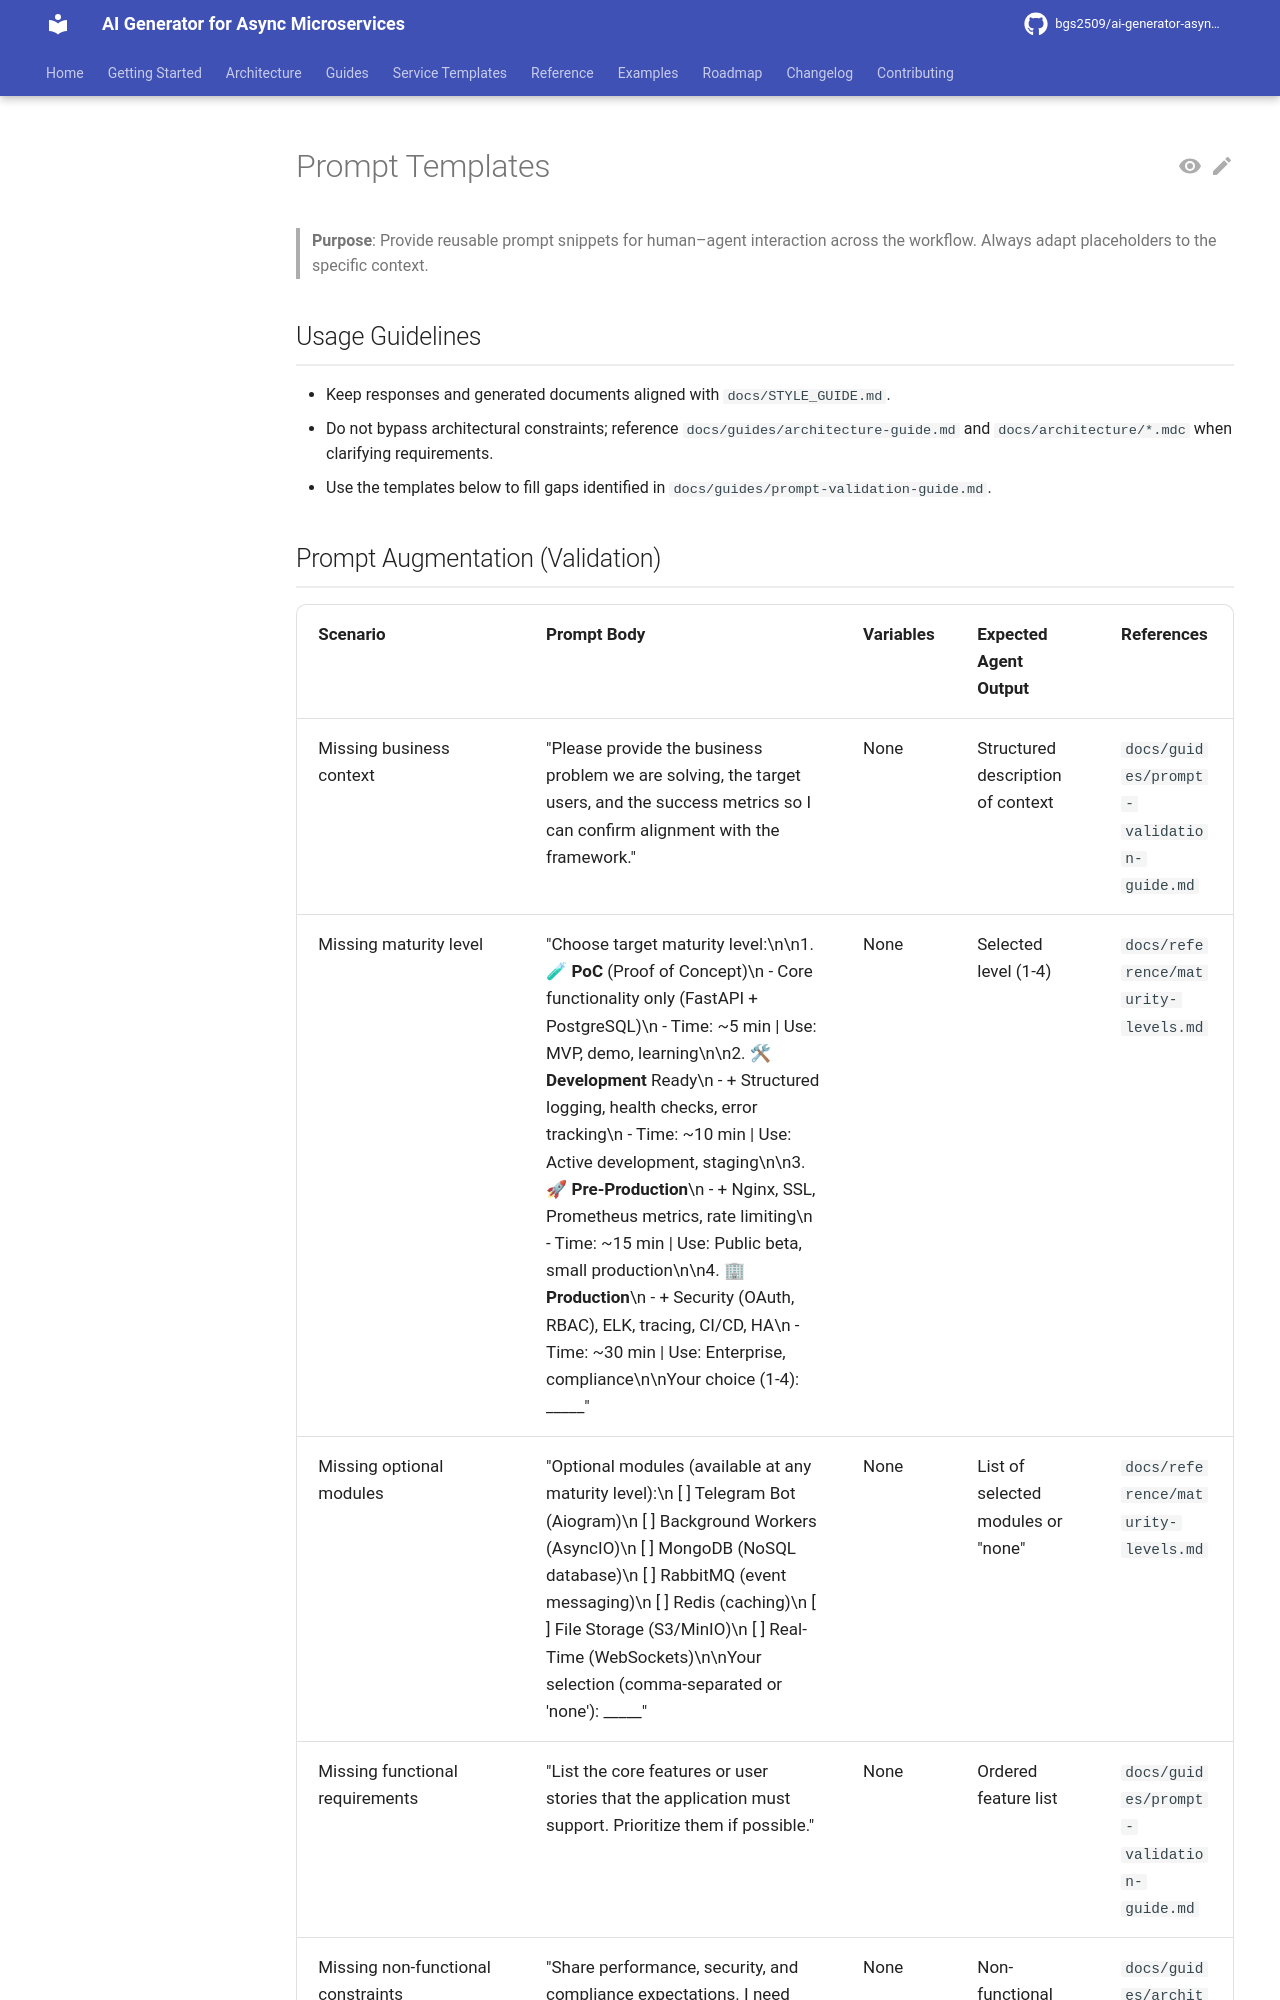

repository: bgs2509/ai-generator-asyncmicroservices · page: reference/prompt-templates/index.html · generator: mkdocs

# Prompt Templates

> **Purpose**: Provide reusable prompt snippets for human–agent interaction across the workflow. Always adapt placeholders to the specific context.

## Usage Guidelines

- Keep responses and generated documents aligned with `docs/STYLE_GUIDE.md`.
- Do not bypass architectural constraints; reference `docs/guides/architecture-guide.md` and `docs/architecture/*.mdc` when clarifying requirements.
- Use the templates below to fill gaps identified in `docs/guides/prompt-validation-guide.md`.
